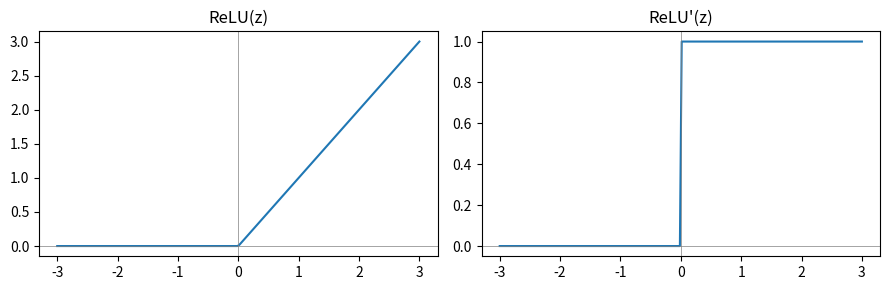

Write Python code to recreate this figure.
# %% [markdown]
# **Đồ thị tính toán**
#
# `X` → (· W1 + b1) → `z1` → ReLU → `h` → (· W2 + b2) → `out` → L
#
# Quy tắc chuỗi đi ngược: biết $\partial L/\partial \text{out}$, tính lần lượt $\partial L/\partial W_2$, $\partial L/\partial b_2$, $\partial L/\partial h$, $\partial L/\partial z_1$, rồi $\partial L/\partial W_1$, $\partial L/\partial b_1$. Mẹo: **gradient luôn cùng shape với thứ nó là gradient của** — dùng shape để đoán thứ tự nhân và chuyển vị.

# %%
import numpy as np
import matplotlib.pyplot as plt

z = np.linspace(-3, 3, 200)
fig, ax = plt.subplots(1, 2, figsize=(9, 3))
ax[0].plot(z, np.maximum(z, 0)); ax[0].set_title("ReLU(z)")
ax[1].plot(z, (z > 0).astype(float)); ax[1].set_title("ReLU'(z)")
for a in ax:
    a.axhline(0, color="gray", lw=0.5); a.axvline(0, color="gray", lw=0.5)
plt.tight_layout()
plt.show()

# %%
# Kiểm gradient bằng sai phân trung tâm, trên một hàm đơn giản.
rng = np.random.default_rng(0)
f = lambda w: np.sum(np.tanh(w) ** 2)
w = rng.normal(size=5)
eps = 1e-5
numeric = np.array([(f(w + eps * e) - f(w - eps * e)) / (2 * eps) for e in np.eye(5)])
analytic = 2 * np.tanh(w) * (1 - np.tanh(w) ** 2)
print("số:      ", numeric)
print("giải tích:", analytic)
print("sai lệch lớn nhất:", np.abs(numeric - analytic).max())

# %%
# Bảng shape để điền khi phác thảo (B = batch, D = vào, H = ẩn, O = ra).
for name, shape in [("X", "(B, D)"), ("W1", "(D, H)"), ("z1, h", "(B, H)"), ("W2", "(H, O)"), ("out, dout", "(B, O)")]:
    print(f"{name:>10}: {shape}")
